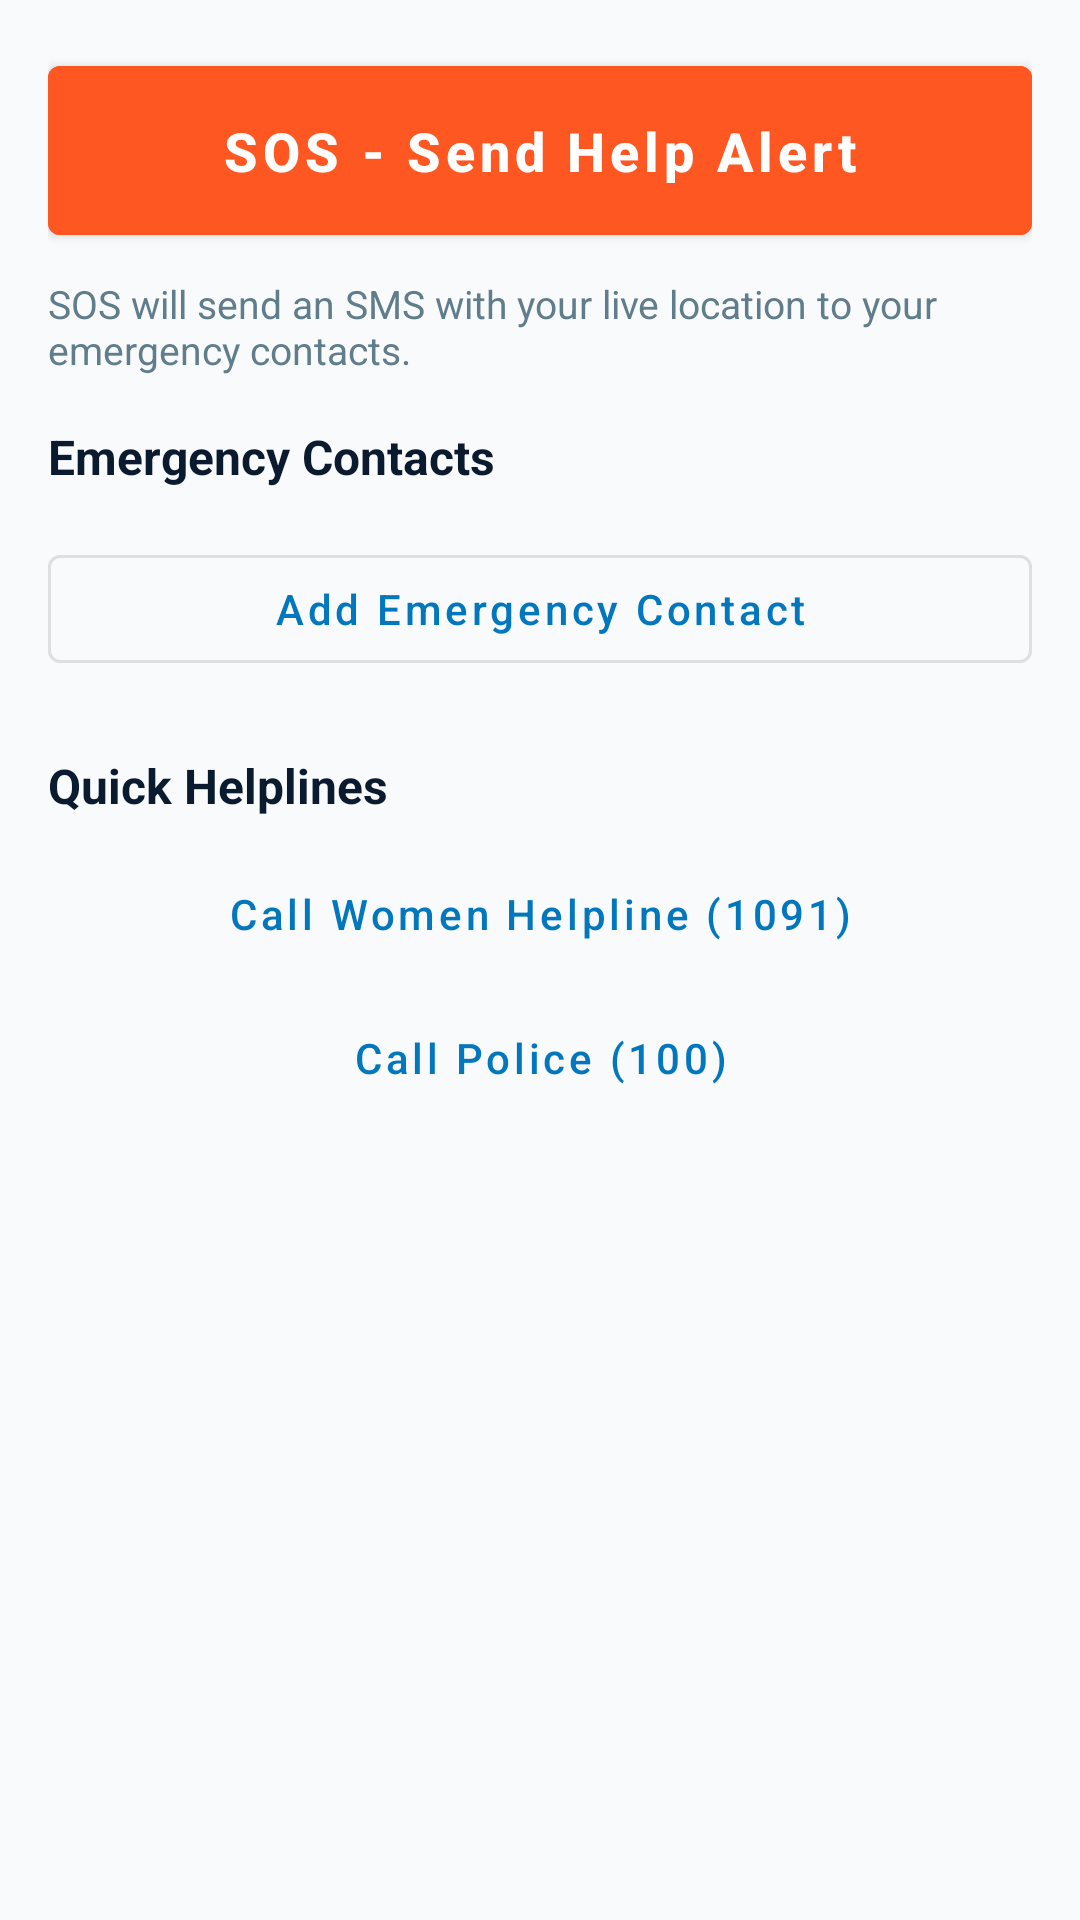

This screen was rendered from an Android layout file. Write that file and the resources it references.
<!-- AndroidManifest.xml: application theme Theme.Roamly -->
<!-- res/layout/fragment_emergency.xml -->
<?xml version="1.0" encoding="utf-8"?>
<ScrollView xmlns:android="http://schemas.android.com/apk/res/android"
    xmlns:app="http://schemas.android.com/apk/res-auto"
    android:layout_width="match_parent"
    android:layout_height="match_parent"
    android:padding="16dp">

    <LinearLayout
        android:layout_width="match_parent"
        android:layout_height="wrap_content"
        android:orientation="vertical">

        
        <com.google.android.material.button.MaterialButton
            android:id="@+id/btnSos"
            style="@style/Widget.MaterialComponents.Button"
            android:layout_width="match_parent"
            android:layout_height="wrap_content"
            android:text="SOS - Send Help Alert"
            android:textAllCaps="false"
            android:padding="16dp"
            android:textSize="18sp"
            android:textStyle="bold"
            android:textColor="@android:color/white"
            android:backgroundTint="@color/Deep_Orange" />

        <TextView
            android:layout_width="match_parent"
            android:layout_height="wrap_content"
            android:layout_marginTop="8dp"
            android:text="SOS will send an SMS with your live location to your emergency contacts."
            android:textColor="@color/textSecondary"
            android:textSize="13sp" />

        
        <TextView
            android:layout_width="match_parent"
            android:layout_height="wrap_content"
            android:layout_marginTop="16dp"
            android:text="Emergency Contacts"
            android:textStyle="bold"
            android:textSize="16sp"
            android:textColor="@color/textPrimary" />

        <androidx.recyclerview.widget.RecyclerView
            android:id="@+id/recyclerEmergencyContacts"
            android:layout_width="match_parent"
            android:layout_height="wrap_content"
            android:layout_marginTop="8dp" />

        <com.google.android.material.button.MaterialButton
            android:id="@+id/btnAddContact"
            style="@style/Widget.MaterialComponents.Button.OutlinedButton"
            android:layout_width="match_parent"
            android:layout_height="wrap_content"
            android:layout_marginTop="8dp"
            android:text="Add Emergency Contact"
            android:textAllCaps="false" />

        
        <TextView
            android:layout_width="match_parent"
            android:layout_height="wrap_content"
            android:layout_marginTop="24dp"
            android:text="Quick Helplines"
            android:textStyle="bold"
            android:textSize="16sp"
            android:textColor="@color/textPrimary" />

        <com.google.android.material.button.MaterialButton
            android:id="@+id/btnWomenHelpline"
            style="@style/Widget.MaterialComponents.Button.TextButton"
            android:layout_width="match_parent"
            android:layout_height="wrap_content"
            android:layout_marginTop="8dp"
            android:text="Call Women Helpline (1091)"
            android:textAllCaps="false"
            android:textColor="@color/colorPrimary" />

        <com.google.android.material.button.MaterialButton
            android:id="@+id/btnPoliceHelpline"
            style="@style/Widget.MaterialComponents.Button.TextButton"
            android:layout_width="match_parent"
            android:layout_height="wrap_content"
            android:text="Call Police (100)"
            android:textAllCaps="false"
            android:textColor="@color/colorPrimary" />

    </LinearLayout>

</ScrollView>
<!-- resources referenced by this layout -->
<resources>
  <color name="Deep_Orange">#FF5722</color>
  <color name="colorPrimary">#0277BD</color>
  <color name="textPrimary">#0A1A2F</color>
  <color name="textSecondary">#607D8B</color>
  <style name="Theme.Roamly" parent="Base.Theme.Roamly" />
  <style name="Base.Theme.Roamly" parent="Theme.Material3.DayNight.NoActionBar">
          
          <item name="colorPrimary">@color/colorPrimary</item>
          <item name="colorPrimaryContainer">@color/colorPrimaryVariant</item>
          <item name="colorSecondary">@color/colorAccent</item>
          <item name="android:statusBarColor">@color/colorPrimaryVariant</item>
          <item name="android:navigationBarColor">@color/black</item>
          <item name="android:windowBackground">@color/backgroundColor</item>
          <item name="android:textColorPrimary">@color/textPrimary</item>
          <item name="android:textColorSecondary">@color/textSecondary</item>
      </style>
  <color name="colorPrimaryVariant">#039BE5</color>
  <color name="colorAccent">#FFC107</color>
  <color name="black">#FF000000</color>
  <color name="backgroundColor">#F9FAFB</color>
</resources>
